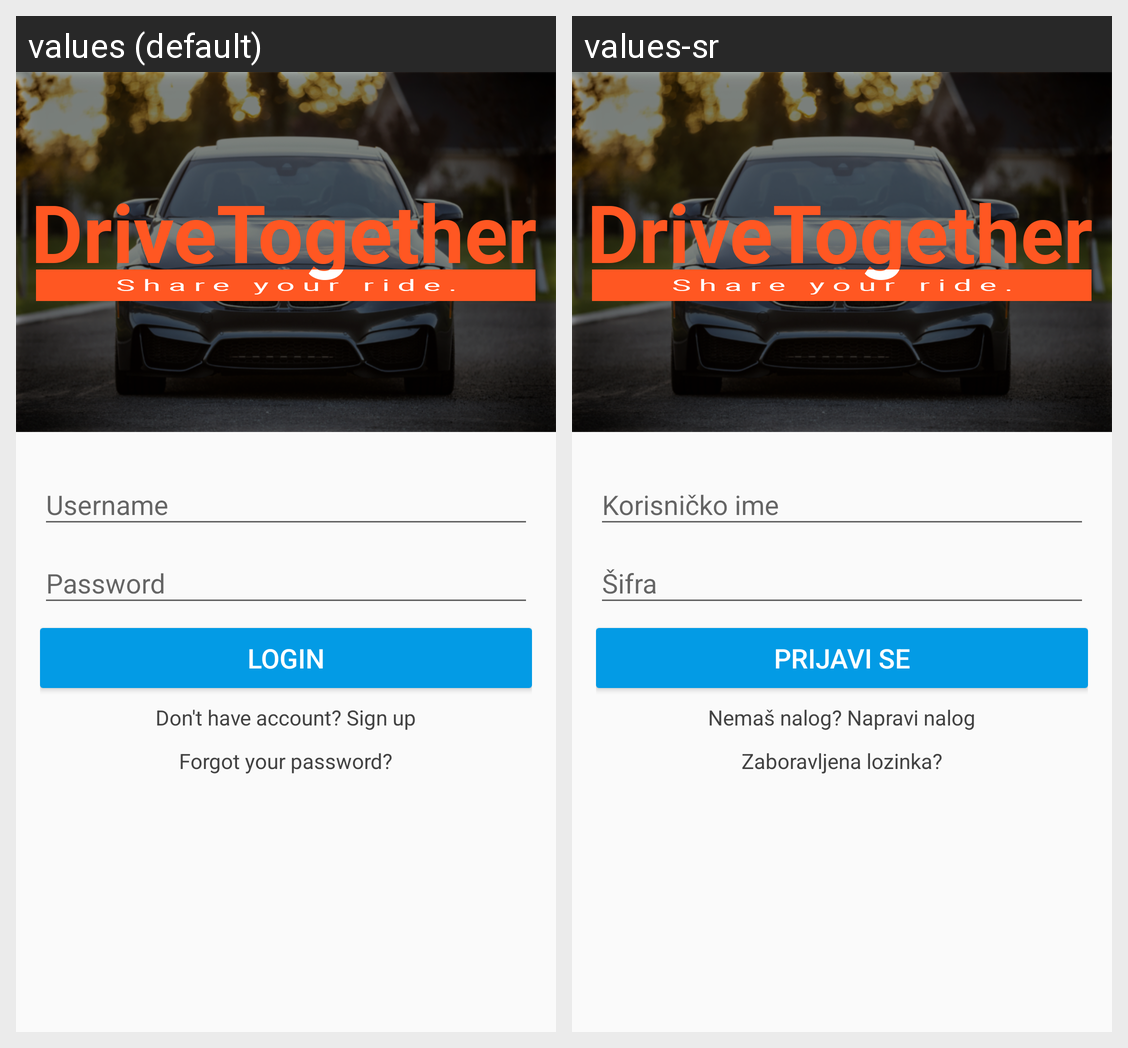

This grid shows one Android layout under two languages. Give, for every string resource on the screen, its name, the default text and each shown locale's text.
Android screen res/layout/activity_login_email.xml rendered under 2 locales, left to right: values (default), values-sr. Device: Nexus 5 (rendered at 1080×1920; each locale shown at half size, 540×960, under a caption strip naming it); theme AppTheme.NoActionBar.
Strings drawn on this screen, with the default value and each locale's value (text and hints the layout hard-codes, and strings that could not be matched under every locale, appear in the picture but are not listed):

button_login
  values: Login
  values-sr: Prijavi se

label_sign_up
  values: Don't have account? Sign up
  values-sr: Nemaš nalog? Napravi nalog

label_forgot_password
  values: Forgot your password?
  values-sr: Zaboravljena lozinka?
